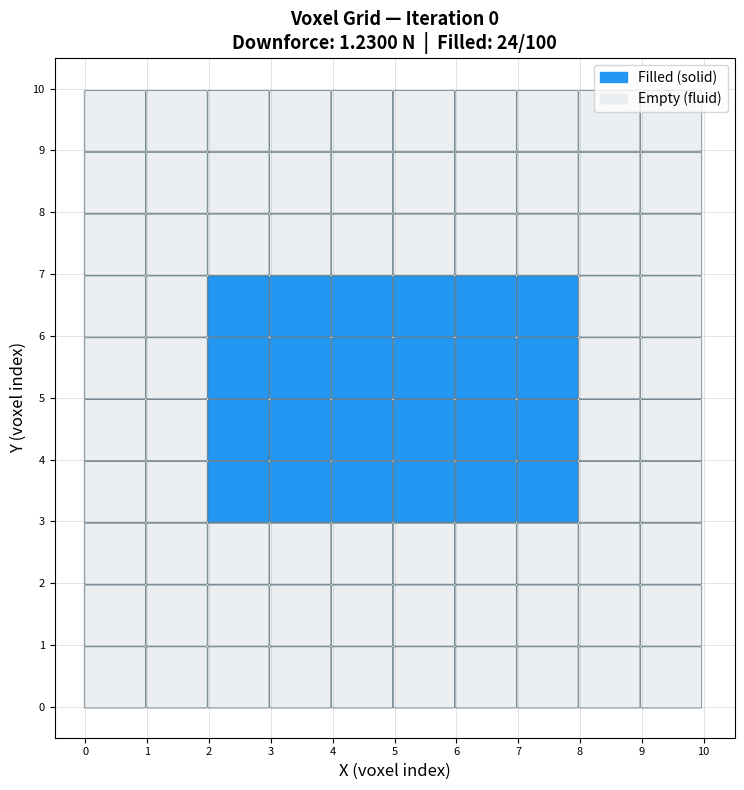
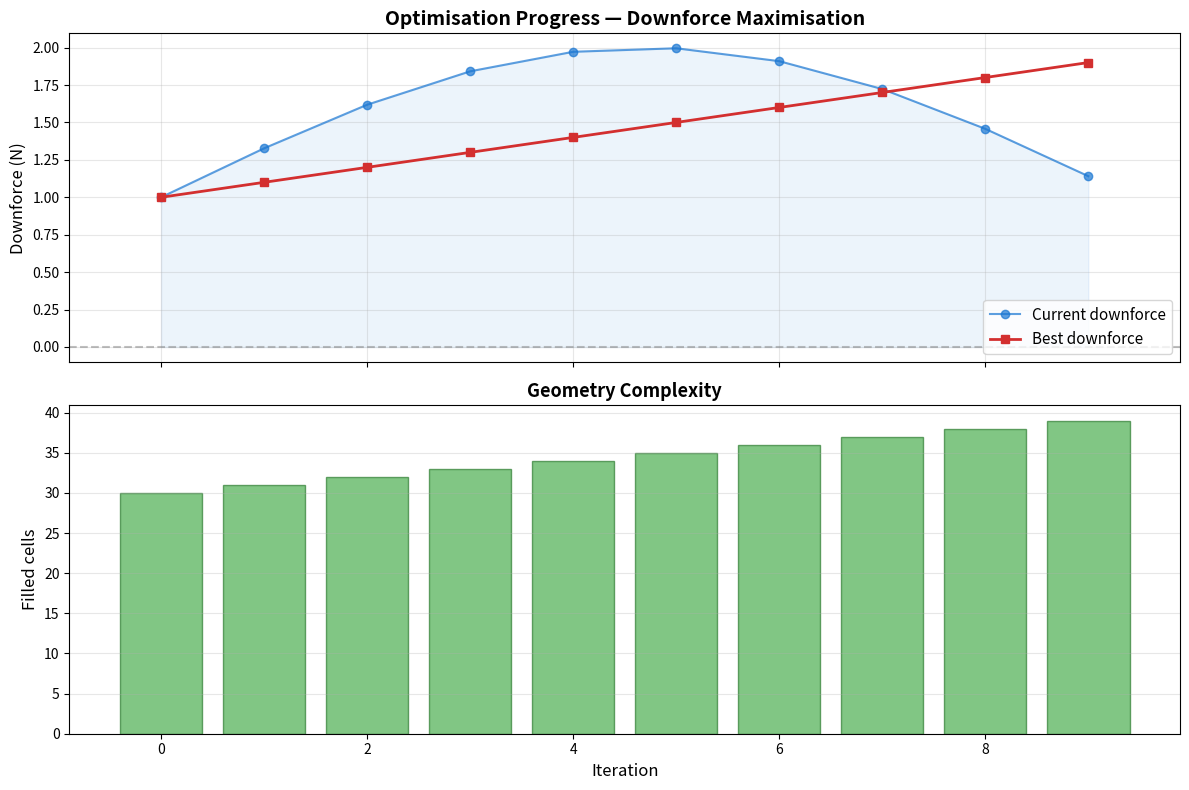

Write Python code to recreate these figures, in order.
#!/usr/bin/env python3
"""
visualization.py — Plotting utilities for the voxel-based CFD optimisation.

Provides:
  - ``plot_voxel_grid``           : colour-coded 2D voxel map
  - ``plot_optimization_history`` : downforce & geometry complexity over time
  - ``plot_stl_wireframe``        : lightweight 3D view of the exported STL
  - ``plot_comparison``           : side-by-side initial vs. best geometry

All functions accept an optional ``save_path`` to persist figures as PNG.

Author: VoxelCFD2D Project
"""

import matplotlib
matplotlib.use("Agg")  # non-interactive backend (safe for WSL / headless)

import matplotlib.pyplot as plt
import matplotlib.patches as mpatches
import matplotlib.colors as mcolors
import numpy as np
import os


# ──────────────────────────────────────────────────────────────────────────────
# Colour palette
# ──────────────────────────────────────────────────────────────────────────────
_FILLED_COLOUR = "#2196F3"   # material blue
_EMPTY_COLOUR  = "#ECEFF1"   # light blue-grey
_EDGE_COLOUR   = "#546E7A"   # dark grey
_ACCENT        = "#D32F2F"   # red for best-so-far
_PRIMARY       = "#1976D2"   # blue for current


def _ensure_dir(path):
    d = os.path.dirname(path)
    if d:
        os.makedirs(d, exist_ok=True)


# ──────────────────────────────────────────────────────────────────────────────
# 1.  Voxel grid heat-map
# ──────────────────────────────────────────────────────────────────────────────
def plot_voxel_grid(grid, iteration=0, downforce=0.0,
                    save_path=None, show=False):
    """
    Render a 2D voxel grid as a coloured tile plot.

    Parameters
    ----------
    grid : np.ndarray   (nx, ny) with values 0 or 1
    iteration : int     current optimisation generation
    downforce : float   downforce result for this geometry
    save_path : str     path for saving the figure (PNG)
    show : bool         call plt.show() interactively
    """
    fig, ax = plt.subplots(figsize=(8, 8))

    nx, ny = grid.shape
    for i in range(nx):
        for j in range(ny):
            colour = _FILLED_COLOUR if grid[i, j] == 1 else _EMPTY_COLOUR
            rect = mpatches.FancyBboxPatch(
                (i, j), 0.95, 0.95,
                boxstyle="round,pad=0.02",
                facecolor=colour,
                edgecolor=_EDGE_COLOUR,
                linewidth=0.5,
            )
            ax.add_patch(rect)

    ax.set_xlim(-0.5, nx + 0.5)
    ax.set_ylim(-0.5, ny + 0.5)
    ax.set_aspect("equal")
    ax.set_xlabel("X (voxel index)", fontsize=12)
    ax.set_ylabel("Y (voxel index)", fontsize=12)
    ax.set_title(
        f"Voxel Grid — Iteration {iteration}\n"
        f"Downforce: {downforce:.4f} N  |  Filled: {int(np.sum(grid))}/{grid.size}",
        fontsize=13, fontweight="bold",
    )
    ax.set_xticks(range(0, nx + 1))
    ax.set_yticks(range(0, ny + 1))
    ax.grid(True, alpha=0.3, color="gray", linewidth=0.5)
    ax.tick_params(labelsize=8)

    filled_patch = mpatches.Patch(color=_FILLED_COLOUR, label="Filled (solid)")
    empty_patch  = mpatches.Patch(color=_EMPTY_COLOUR,  label="Empty (fluid)")
    ax.legend(handles=[filled_patch, empty_patch], loc="upper right", fontsize=10)

    plt.tight_layout()
    if save_path:
        _ensure_dir(save_path)
        fig.savefig(save_path, dpi=150, bbox_inches="tight")
        print(f"  [VIS] Grid plot → {save_path}")
    if show:
        plt.show()
    plt.close(fig)


# ──────────────────────────────────────────────────────────────────────────────
# 2.  Optimisation history
# ──────────────────────────────────────────────────────────────────────────────
def plot_optimization_history(history, save_path=None, show=False):
    """
    Two-panel figure: downforce over iterations  +  filled-cell count.

    Parameters
    ----------
    history : list of dict
        Each dict must have keys: iteration, downforce, best_downforce,
        filled_cells.
    """
    iters  = [h["iteration"] for h in history]
    df_cur = [h["downforce"] for h in history]
    df_bst = [h["best_downforce"] for h in history]
    filled = [h["filled_cells"] for h in history]

    fig, axes = plt.subplots(2, 1, figsize=(12, 8), sharex=True)

    # ── top panel: downforce ─────────────────────────────────────────────
    ax1 = axes[0]
    ax1.plot(iters, df_cur, "o-", color=_PRIMARY, alpha=0.7,
             markersize=6, label="Current downforce", linewidth=1.5)
    ax1.plot(iters, df_bst, "s-", color=_ACCENT,
             markersize=6, label="Best downforce", linewidth=2)
    ax1.fill_between(iters, df_cur, alpha=0.08, color=_PRIMARY)
    ax1.set_ylabel("Downforce (N)", fontsize=12)
    ax1.set_title("Optimisation Progress — Downforce Maximisation",
                  fontsize=14, fontweight="bold")
    ax1.legend(fontsize=11, loc="lower right")
    ax1.grid(True, alpha=0.3)
    ax1.axhline(y=0, color="gray", linestyle="--", alpha=0.5)

    # ── bottom panel: filled cells ───────────────────────────────────────
    ax2 = axes[1]
    ax2.bar(iters, filled, color="#4CAF50", alpha=0.7, edgecolor="#2E7D32")
    ax2.set_xlabel("Iteration", fontsize=12)
    ax2.set_ylabel("Filled cells", fontsize=12)
    ax2.set_title("Geometry Complexity", fontsize=13, fontweight="bold")
    ax2.grid(True, alpha=0.3, axis="y")

    plt.tight_layout()
    if save_path:
        _ensure_dir(save_path)
        fig.savefig(save_path, dpi=150, bbox_inches="tight")
        print(f"  [VIS] History plot → {save_path}")
    if show:
        plt.show()
    plt.close(fig)


# ──────────────────────────────────────────────────────────────────────────────
# 3.  STL wireframe (lightweight 3D preview)
# ──────────────────────────────────────────────────────────────────────────────
def plot_stl_wireframe(stl_path, save_path=None, show=False):
    """
    Parse an ASCII STL and render it as a semi-transparent 3D surface.
    """
    try:
        from mpl_toolkits.mplot3d.art3d import Poly3DCollection  # noqa: F401

        verts_list = []
        with open(stl_path, "r") as fh:
            tri = []
            for line in fh:
                line = line.strip()
                if line.startswith("vertex"):
                    parts = line.split()
                    tri.append([float(parts[1]), float(parts[2]), float(parts[3])])
                    if len(tri) == 3:
                        verts_list.append(tri)
                        tri = []

        if not verts_list:
            print("  [VIS] No triangles found in STL — skipping wireframe plot.")
            return

        fig = plt.figure(figsize=(10, 8))
        ax = fig.add_subplot(111, projection="3d")
        poly = Poly3DCollection(
            verts_list, alpha=0.25, facecolor=_FILLED_COLOUR,
            edgecolor="#1565C0", linewidth=0.2,
        )
        ax.add_collection3d(poly)

        all_v = np.array([v for tri in verts_list for v in tri])
        for setter, idx in [(ax.set_xlim, 0), (ax.set_ylim, 1), (ax.set_zlim, 2)]:
            setter(all_v[:, idx].min(), all_v[:, idx].max())

        ax.set_xlabel("X (m)")
        ax.set_ylabel("Y (m)")
        ax.set_zlabel("Z (m)")
        ax.set_title("Voxel Shape — STL Preview", fontsize=13, fontweight="bold")

        if save_path:
            _ensure_dir(save_path)
            fig.savefig(save_path, dpi=150, bbox_inches="tight")
            print(f"  [VIS] STL wireframe → {save_path}")
        if show:
            plt.show()
        plt.close(fig)

    except Exception as exc:
        print(f"  [VIS] Could not render STL wireframe: {exc}")


# ──────────────────────────────────────────────────────────────────────────────
# 4.  Side-by-side comparison (initial vs. best)
# ──────────────────────────────────────────────────────────────────────────────
def plot_comparison(grid_initial, grid_best, df_initial, df_best,
                    save_path=None, show=False):
    """
    Display the initial and best voxel grids side by side.
    """
    fig, axes = plt.subplots(1, 2, figsize=(16, 8))

    for ax, grid, label, df_val in [
        (axes[0], grid_initial, "Initial", df_initial),
        (axes[1], grid_best, "Best", df_best),
    ]:
        nx, ny = grid.shape
        for i in range(nx):
            for j in range(ny):
                colour = _FILLED_COLOUR if grid[i, j] == 1 else _EMPTY_COLOUR
                rect = mpatches.FancyBboxPatch(
                    (i, j), 0.95, 0.95,
                    boxstyle="round,pad=0.02",
                    facecolor=colour, edgecolor=_EDGE_COLOUR, linewidth=0.4,
                )
                ax.add_patch(rect)
        ax.set_xlim(-0.5, nx + 0.5)
        ax.set_ylim(-0.5, ny + 0.5)
        ax.set_aspect("equal")
        ax.set_title(f"{label}  (Downforce {df_val:.4f} N)",
                     fontsize=13, fontweight="bold")
        ax.set_xlabel("X")
        ax.set_ylabel("Y")
        ax.grid(True, alpha=0.2)

    plt.suptitle("Geometry Comparison", fontsize=15, fontweight="bold", y=1.02)
    plt.tight_layout()
    if save_path:
        _ensure_dir(save_path)
        fig.savefig(save_path, dpi=150, bbox_inches="tight")
        print(f"  [VIS] Comparison plot → {save_path}")
    if show:
        plt.show()
    plt.close(fig)


# ──────────────────────────────────────────────────────────────────────────────
if __name__ == "__main__":
    print("=== visualization self-test ===")
    demo = np.zeros((10, 10), dtype=np.int32)
    demo[2:8, 3:7] = 1
    plot_voxel_grid(demo, iteration=0, downforce=1.23,
                    save_path="results/demo_grid.png")

    history = [
        {"iteration": i, "downforce": np.sin(i / 3) + 1,
         "best_downforce": 1 + i * 0.1, "filled_cells": 30 + i}
        for i in range(10)
    ]
    plot_optimization_history(history, save_path="results/demo_history.png")
    print("Self-test passed ✓")
